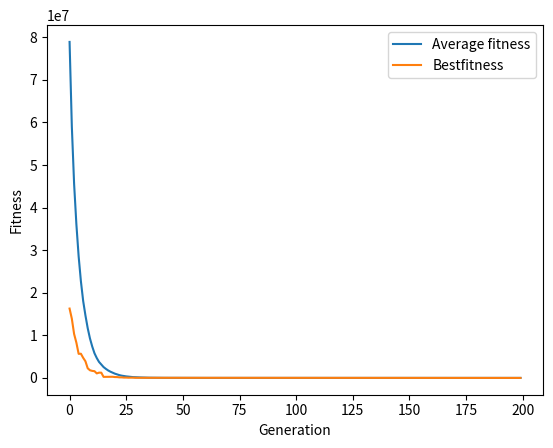

Here is the Python script that generated this plot:

import random
import copy
import matplotlib.pyplot as plt
import numpy as np
import math

#random. randint(0, 1)
#number of genes
N= 20
#population size
P= 500
G = 200
MUTRATE = 0.009
MUTSTEP = 2.00
#first worksheet, xi ranges from -5.12 to 5.12, in this one x ranges -10 to 10, how does
#this apply in the code, max and min is used in mutation, mutation step?
MIN = -10
MAX = 10



class individual:
    def __init__(self):
        self.gene = [0]*N
        self.fitness=0
 
#edit this part        
def test_function( ind ):
    a = 0
    b=0
    
    #said the loop can only start from 0, ask if it can start from 1, does d represent number of genes
    #ask if i can use a while loop, while i=2, the count of i increases, stops at 20
    #for i in range (d):
    #b = b + (2*(ind.gene[i+1])**2 - i*(ind.gene[(i+1)-1])**2)
       
    #a = (ind.gene[i]-1)^2
    #utility = a + b
    #utility=0
    #for i in range (N):
    #utility = utility + ind.gene[i]
    #while i == 2:
    for i in range (1,N):    
        b = b + (i*(2*ind.gene[i])**2 - (ind.gene[i-1]))**2
       
    a = a + ((ind.gene[0]-1)**2)
    utility = a + b
    return utility



population = []
#initializing population


#list of total fitness
def fits():
    for x in range(0, P):
        total_fit=[]
        for y in range(0,N):
            total_fit.append(random.uniform(MIN, MAX))
        newind = individual()
        newind.gene=total_fit.copy()
    
            # calculate the fitness using the test function
        # newind.fitness = sum(total_fit)
        newind.fitness = test_function(newind)
        population.append(newind)
    return total_fit
    
#for x in population:
    #print(x.gene)
    #print(x.fitness)
    #print("*************")
    
#append total fitness to plot  

#call the fitness function
fits()
#make functions
#selection func
offspring = []
def selection():
    #print(len(population))
    for i in range (0,P):
        parent1= random.randint(0, P-1)
        off1 = copy.deepcopy(population[parent1])
        parent2 = random.randint(0, P-1)
        off2 = copy.deepcopy(population[parent2])
        if off1.fitness < off2.fitness:
            offspring.append(off1)
        else:
            offspring.append(off2)
    return offspring

#crossover function
def crossover():
    toff1 = individual()
    toff2 = individual()
    temp = individual()
    for i in range (0, P, 2):
        toff1 = copy.deepcopy(offspring[i])
        toff2 = copy.deepcopy(offspring[i+1])
        temp = copy.deepcopy(offspring[i])
        crosspoint= random.randint(1,N)
        crosspoint2 = random.randint(crosspoint, N)
        for j in range(crosspoint, crosspoint2):
            toff1.gene[j] = toff2.gene[j]
            toff2.gene[j] = temp.gene[j]
        offspring[i] = copy.deepcopy(toff1)
        offspring[i+1]= copy.deepcopy(toff2)
    return offspring
        
#mutation func
#mutation function is edited too, we work with floats now do random.uniform
def mutation():
    for i in range (0, P):
        newind = individual()
        newind.gene=[]
        for j in range (0, N):
            gene = offspring[i].gene[j]
            mutprob = random.random()
            #print(mutprob)
            if mutprob < MUTRATE:
                alter = random.uniform(-MUTSTEP,MUTSTEP)
                gene = gene + alter
                if gene > MAX:
                    gene = MAX
                if gene < MIN:
                    gene = MIN
                #if(gene==1):
                    #gene = 0
                #else:
                    #gene = 1
            newind.gene.append(gene)
        newind.fitness = test_function(newind)
         #you must now append the new individual or overwite offspring       
        offspring[i]=copy.deepcopy(newind)
    return newind
    
#generation loop
#for each time the mutation loops runs and creates new mutations, the generation increases, so count?

Gen = [] #a list of the generation, to plot against the fitness of the generation
avrgen= []

for x in range(0, G):
    offspring = [] #added
    selection() #withing the loop, select new parents and create offsprings
    crossover()
    mutation()
    #fits()#fitness to calculate the fitness of each generation made within the loop
    bestfit = population[0].fitness
    for i in range(0, P):
        fitnessi = copy.deepcopy(population[i].fitness)
        #print(fitnessi)
        if fitnessi < bestfit:
            bestfit = fitnessi 
    #print(bestfit)     
    
    total = 0
    for i in range(P):
       total = (total + population[i].fitness)
    #print(f"avg: {total/P}")
    
    avrgen.append(total/ P)  
    Gen.append(bestfit)#append into the list
    population= offspring


    
print(f"Minimum bestfitness in the generations: {min(Gen)}")
print(f"Lowest average in the generations: {min(avrgen)}")
plt.plot(avrgen, label = "Average fitness")
plt.plot(Gen, label = "Bestfitness")
plt.xlabel('Generation')
plt.ylabel('Fitness')
plt.legend()
plt.show()
#print(len(Gen))   
#gen_fit=0
#for x in Gen:
    #gen_fit= gen_fit + x.fits
#print(y.fitness)   
#avg_total_fit = 0 
#for i in Gen:
    #avg_total_fit= avg_total_fit + i
    
#print(avg_total_fit/G)
#plot
#xpoints = np.Gen([])
#ypoints= np.total_fit[()]
#plt.plot(fitness(),x)
#plt.show()
      
#calc total fit 
#plot
#overwrite total fitness of pop


#generation loop: fitness against generation, should i create a limited generation? maybe
#ok so x is generation, for x in range(generation) run functions
#for each generations fitness plot against generation
